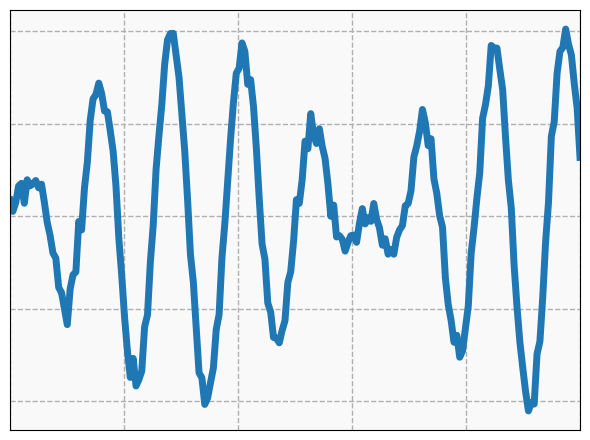

Write Python code to recreate this figure. (Note: this script raises an exception after producing the figure.)

import numpy as np
import matplotlib.pyplot as plt

# Setting a seed for reproducibility
np.random.seed(0)


def synthetic_ecg(length=500):
    x = np.linspace(0, 50, length)
    y = np.sin(x) * np.sin(0.1 * x) + 0.05 * np.random.randn(length)
    return x, y


def synthetic_eeg(length=500):
    x = np.linspace(0, 50, length)
    freq = 2 * np.pi * 0.1
    y = np.sin(freq * x) + 0.5 * np.sin(2 * freq * x) + 0.1 * np.sin(4 * freq * x) + 0.05 * np.random.randn(length)
    return x, y


def synthetic_eeg_2(length=500):
    x = np.linspace(0, 50, length)
    y = np.sin(x) * np.cos(0.5 * x) + 0.05 * np.random.randn(length)
    return x, y


def synthetic_series_1(length=500):
    x = np.linspace(0, 50, length)
    y = np.sin(0.5 * x) + np.sin(0.1 * x) + 0.05 * np.random.randn(length)
    return x, y


def synthetic_series_2(length=500):
    x = np.linspace(0, 50, length)
    y = np.cos(x) + np.sin(2 * x) + 0.05 * np.random.randn(length)
    return x, y


def synthetic_series_3(length=500):
    x = np.linspace(0, 50, length)
    y = np.sin(0.1 * x) * np.cos(2 * x) + 0.05 * np.random.randn(length)
    return x, y


def plot_pattern(pattern_label, path, length, curve_color="black", grid_color="#D3D3D3"):
    # Dictionary of functions
    functions = {
        "ecg": synthetic_ecg,
        "eeg": synthetic_eeg,
        "eeg_2": synthetic_eeg_2,
        "series_1": synthetic_series_1,
        "series_2": synthetic_series_2,
        "series_3": synthetic_series_3
    }

    if pattern_label not in functions:
        print(f"Pattern label '{pattern_label}' not recognized.")
        return

    # Plotting
    fig, ax = plt.subplots(figsize=(6, 4.5))
    x, y = functions[pattern_label](length)
    # ax.plot(x, y, color=curve_color, linewidth=1.5)
    ax.plot(x, y, linewidth=5)


    # Setting the grid
    ax.set_axisbelow(True)
    # ax.grid(True, which='both', linestyle='--', linewidth=0.5, color=grid_color)
    ax.grid(True, which='both', linestyle='--', linewidth=1)
    ax.set_facecolor('#f9f9f9')
    ax.set_xlim([0, 50])
    # ax.set_xticks([])
    # ax.set_yticks([])
    # Turn off tick labels
    ax.set_yticklabels([])
    ax.set_xticklabels([])
    ax.tick_params(length=0)

    plt.tight_layout()
    plt.savefig(path, bbox_inches='tight')
    plt.show()


length_dict = {
        "ecg": 200,
        "eeg": 200,
        "eeg_2": 200,
        "series_1": 200,
        "series_2": 200,
        "series_3": 200
    }

# Example Usage:
for i in ["ecg", "eeg", "eeg_2", "series_1", "series_2", "series_3"]:
    path = '../result/plots/cls_{}'.format(i)
    length = length_dict[i]
    plot_pattern(i, path, length, curve_color="black", grid_color="red")
